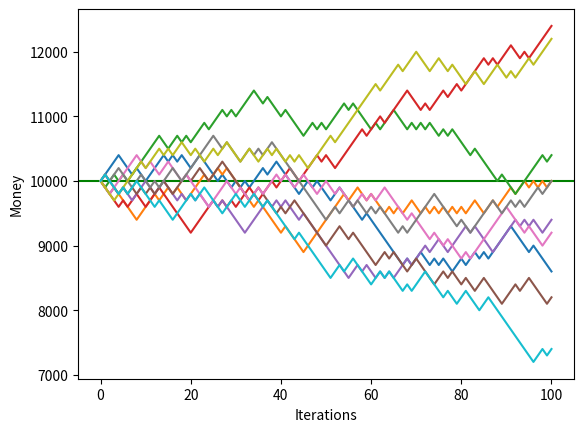

Generate this figure with matplotlib:
"""
A small change on Sentdex's Monte Carlo Tutorials: https://pythonprogramming.net/monte-carlo-simulator-python/
I have just taken each gabler's final result and mone transition and made a plot of them.
"""
import matplotlib.pyplot as plt
import random


def roll_dice():
    """Rolling a dice between 1-100 and placing a bet on the outcome.
       If the number comes out to be in the range [51, 99], then the 
       user wins or else the 'house ' wins. """
    roll = random.randint(1, 100)                       # randomly picks a number N such that 1 <= N <= 100

    if roll <= 50:                                      # house wins for number 1-50
        return False                                    # so false for the user
    elif 50 < roll < 100:                               
        return True                                     # win for the user
    elif roll == 100:
        return False                                    # user loses even when the number 100 appears


def place_bet(funds, bet_amnt, wage_count):
    """A function that takes in 'funds' amount of money and places
       'wage_count" number of bets of 'bet_amnt' money in each bet"""
    value = funds                                       # variable to hold the current about of money gambler has
    track_money = [value]                               # to track the change of how much money they win/lose

    bet_count = 0                                       # total number of bets to be placed = wage_count
    while bet_count < wage_count:                       
        if roll_dice():         
            value += bet_amnt                           # if user wins, the money they have increases by bet_amnt
        else:
            value -= bet_amnt                           # or decreases by bet_amnt, if they loose
        bet_count += 1
        track_money.append(value)                       # append the current money for future plotting
        # print("Funds now: ", value)
    return track_money                                  # return the progress after all bets have been placed


def main():
    repeat = 10                                                     # how many gamblers do you want?
    init_money = 10000                                              # initial money given to all
    plt.figure()                                                    # create simple figure
    plt.axhline(y=init_money, color='g', linestyle='-')             # mark a line where everyone started
    for _ in range(repeat):                                     
        plt.plot(place_bet(init_money, 100, 100))                   # plot the money change for each gambler
    plt.xlabel("Iterations")
    plt.ylabel("Money")
    plt.show()                                                      # show the plot


if __name__ == "__main__":
    main()